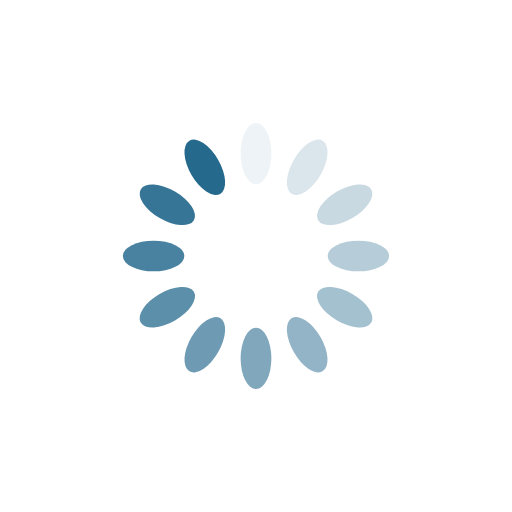
t = 0.00 s
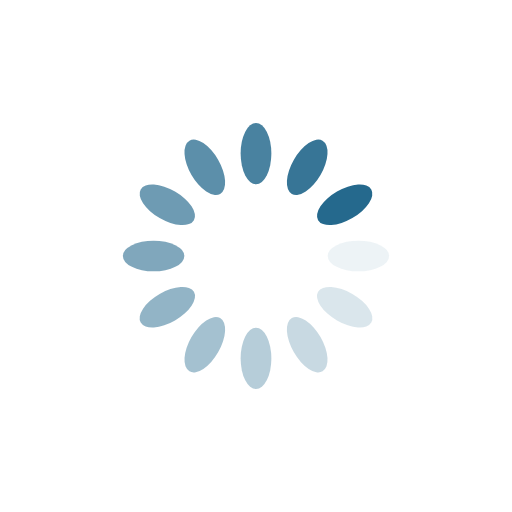
t = 0.25 s
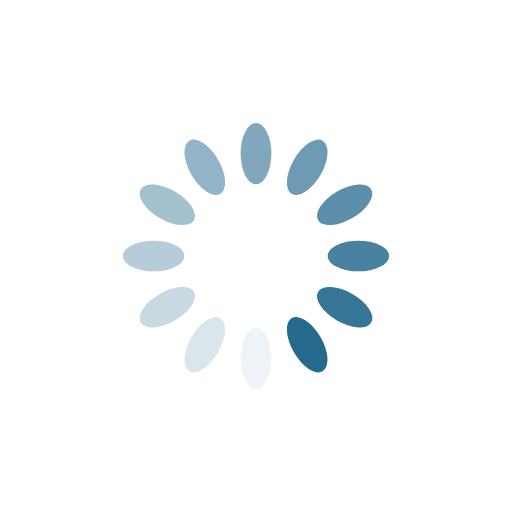
t = 0.50 s
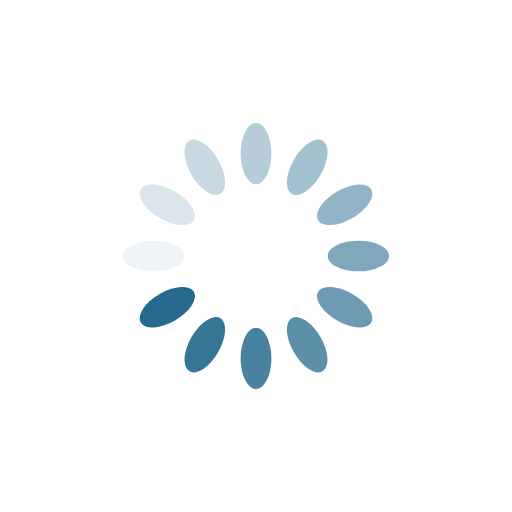
t = 0.75 s

The animated SVG that drew these frames (rendered in a browser with its animation timeline set to each time). Animation: 12 SMIL elements (animate=12); one cycle of 1.00 s, repeats indefinitely.

<?xml version="1.0" encoding="utf-8"?>
<svg xmlns="http://www.w3.org/2000/svg" xmlns:xlink="http://www.w3.org/1999/xlink" style="margin: auto; background: none; display: block; shape-rendering: auto;" width="200px" height="200px" viewBox="0 0 100 100" preserveAspectRatio="xMidYMid">
<g transform="rotate(0 50 50)">
  <rect x="47" y="24" rx="3" ry="6" width="6" height="12" fill="#25698d">
    <animate attributeName="opacity" values="1;0" keyTimes="0;1" dur="1s" begin="-0.9166666666666666s" repeatCount="indefinite"></animate>
  </rect>
</g><g transform="rotate(30 50 50)">
  <rect x="47" y="24" rx="3" ry="6" width="6" height="12" fill="#25698d">
    <animate attributeName="opacity" values="1;0" keyTimes="0;1" dur="1s" begin="-0.8333333333333334s" repeatCount="indefinite"></animate>
  </rect>
</g><g transform="rotate(60 50 50)">
  <rect x="47" y="24" rx="3" ry="6" width="6" height="12" fill="#25698d">
    <animate attributeName="opacity" values="1;0" keyTimes="0;1" dur="1s" begin="-0.75s" repeatCount="indefinite"></animate>
  </rect>
</g><g transform="rotate(90 50 50)">
  <rect x="47" y="24" rx="3" ry="6" width="6" height="12" fill="#25698d">
    <animate attributeName="opacity" values="1;0" keyTimes="0;1" dur="1s" begin="-0.6666666666666666s" repeatCount="indefinite"></animate>
  </rect>
</g><g transform="rotate(120 50 50)">
  <rect x="47" y="24" rx="3" ry="6" width="6" height="12" fill="#25698d">
    <animate attributeName="opacity" values="1;0" keyTimes="0;1" dur="1s" begin="-0.5833333333333334s" repeatCount="indefinite"></animate>
  </rect>
</g><g transform="rotate(150 50 50)">
  <rect x="47" y="24" rx="3" ry="6" width="6" height="12" fill="#25698d">
    <animate attributeName="opacity" values="1;0" keyTimes="0;1" dur="1s" begin="-0.5s" repeatCount="indefinite"></animate>
  </rect>
</g><g transform="rotate(180 50 50)">
  <rect x="47" y="24" rx="3" ry="6" width="6" height="12" fill="#25698d">
    <animate attributeName="opacity" values="1;0" keyTimes="0;1" dur="1s" begin="-0.4166666666666667s" repeatCount="indefinite"></animate>
  </rect>
</g><g transform="rotate(210 50 50)">
  <rect x="47" y="24" rx="3" ry="6" width="6" height="12" fill="#25698d">
    <animate attributeName="opacity" values="1;0" keyTimes="0;1" dur="1s" begin="-0.3333333333333333s" repeatCount="indefinite"></animate>
  </rect>
</g><g transform="rotate(240 50 50)">
  <rect x="47" y="24" rx="3" ry="6" width="6" height="12" fill="#25698d">
    <animate attributeName="opacity" values="1;0" keyTimes="0;1" dur="1s" begin="-0.25s" repeatCount="indefinite"></animate>
  </rect>
</g><g transform="rotate(270 50 50)">
  <rect x="47" y="24" rx="3" ry="6" width="6" height="12" fill="#25698d">
    <animate attributeName="opacity" values="1;0" keyTimes="0;1" dur="1s" begin="-0.16666666666666666s" repeatCount="indefinite"></animate>
  </rect>
</g><g transform="rotate(300 50 50)">
  <rect x="47" y="24" rx="3" ry="6" width="6" height="12" fill="#25698d">
    <animate attributeName="opacity" values="1;0" keyTimes="0;1" dur="1s" begin="-0.08333333333333333s" repeatCount="indefinite"></animate>
  </rect>
</g><g transform="rotate(330 50 50)">
  <rect x="47" y="24" rx="3" ry="6" width="6" height="12" fill="#25698d">
    <animate attributeName="opacity" values="1;0" keyTimes="0;1" dur="1s" begin="0s" repeatCount="indefinite"></animate>
  </rect>
</g>
<!-- [ldio] generated by https://loading.io/ --></svg>